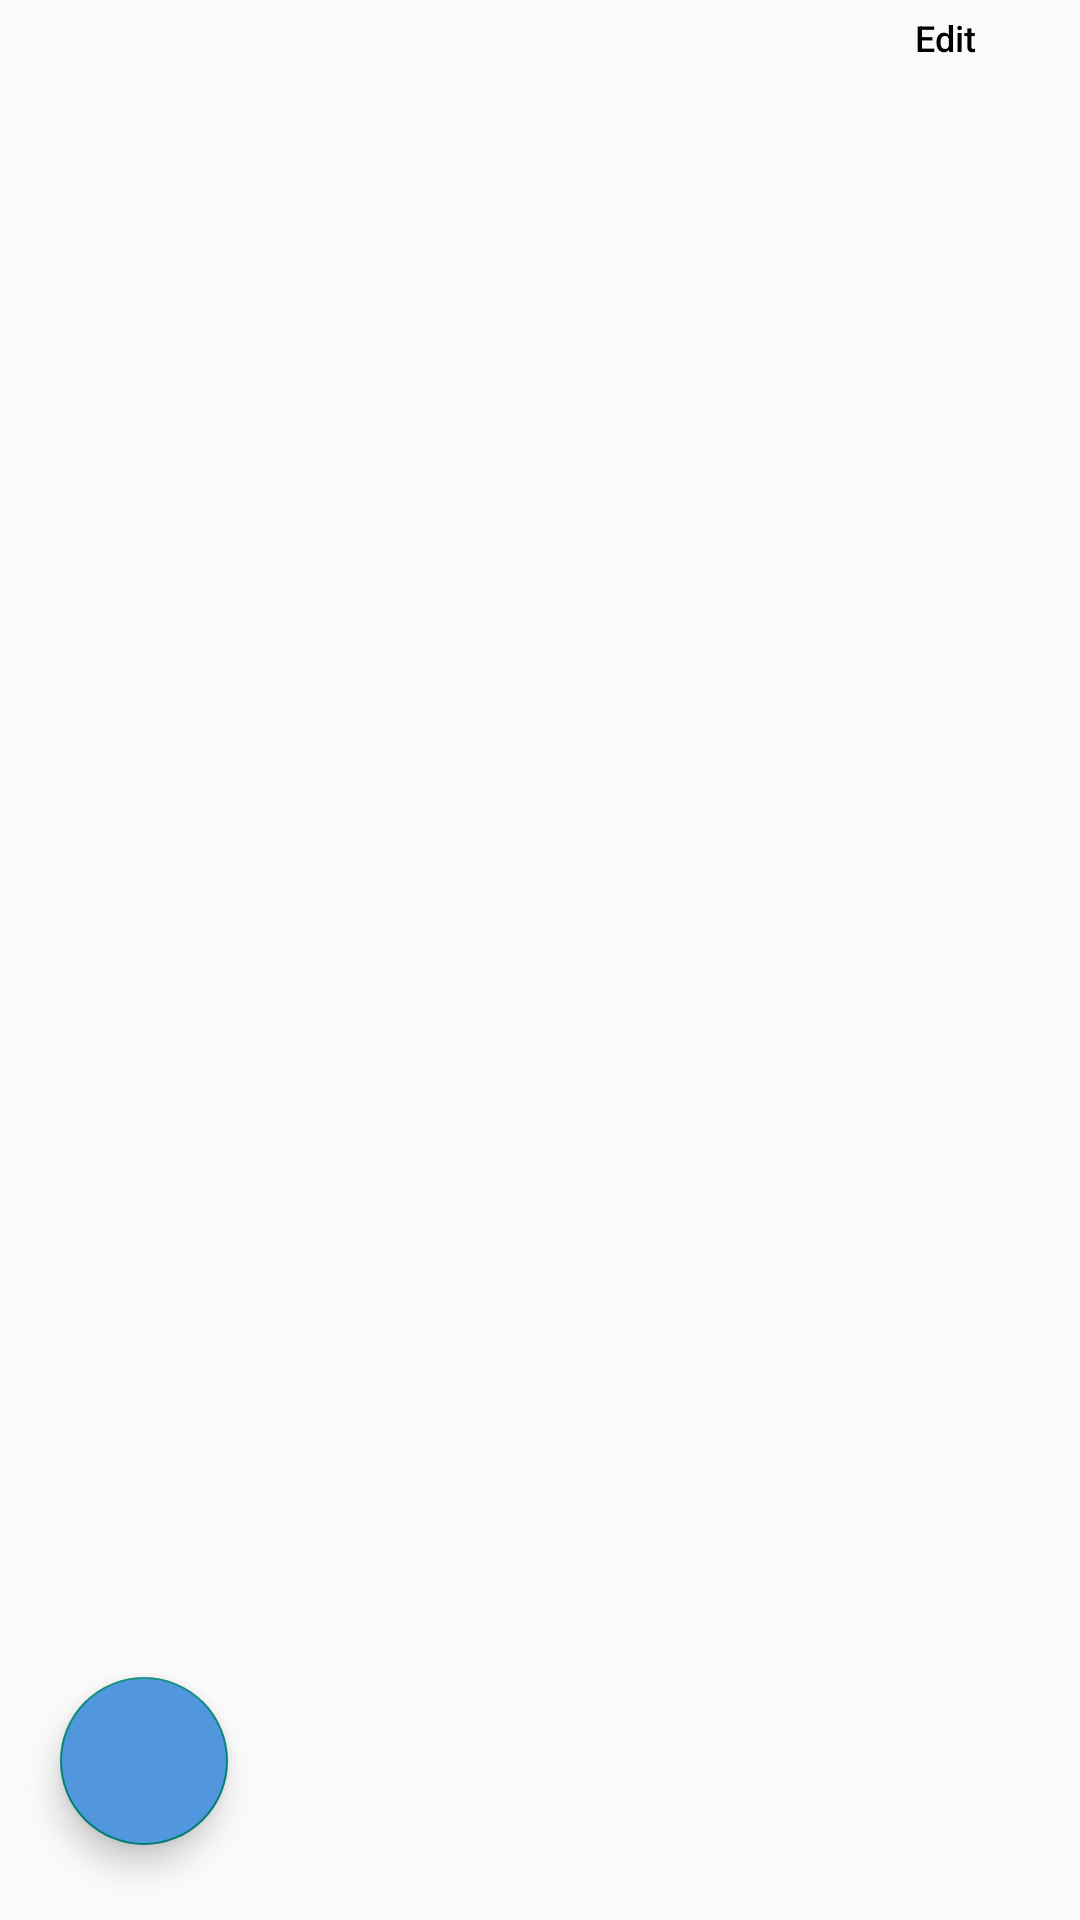

Reconstruct the res/layout file that produces this screen, plus the resources it refers to.
<!-- AndroidManifest.xml: application theme Theme.NotesApp -->
<!-- res/layout/fragment_journal.xml -->
<?xml version="1.0" encoding="utf-8"?>
<RelativeLayout xmlns:android="http://schemas.android.com/apk/res/android"
    xmlns:tools="http://schemas.android.com/tools"
    android:layout_width="match_parent"
    android:layout_height="match_parent"
    tools:context=".fragment.JournalFragment">

    
    <com.google.android.material.floatingactionbutton.FloatingActionButton
        android:id="@+id/add_journal_btn"
        android:backgroundTint="@color/blue_1"
        android:layout_width="wrap_content"
        android:layout_height="wrap_content"
        android:layout_alignParentStart="true"
        android:layout_alignParentBottom="true"
        android:src="@drawable/ic_baseline_post_add_24"
        android:layout_marginStart="20dp"
        android:layout_marginBottom="25dp" />

    <ScrollView
        android:layout_width="match_parent"
        android:layout_height="match_parent">

        <LinearLayout
            android:layout_width="match_parent"
            android:layout_height="match_parent"
            android:orientation="vertical">

            <Button
                android:id="@+id/edit"
                android:layout_width="50dp"
                android:layout_height="25dp"
                android:layout_marginRight="20dp"
                android:layout_gravity="end"
                android:background="?android:attr/selectableItemBackground"
                android:text="@string/edit"
                android:textAllCaps="false"
                android:textColor="@color/black"
                android:textSize="12dp" />

            <androidx.recyclerview.widget.RecyclerView
                android:id="@+id/recyclerview"
                android:layout_width="match_parent"
                android:layout_height="match_parent"
                android:layout_marginVertical="5dp"
                android:layout_marginHorizontal="20dp"/>
        </LinearLayout>

    </ScrollView>

</RelativeLayout>
<!-- resources referenced by this layout -->
<resources>
  <color name="black">#FF000000</color>
  <color name="blue_1">#5296DE</color>
  <string name="edit">Edit</string>
  <style name="Theme.NotesApp" parent="Theme.AppCompat.Light.NoActionBar">
          
          <item name="colorPrimary">@color/purple_500</item>
          <item name="colorPrimaryVariant">@color/purple_700</item>
          <item name="colorOnPrimary">@color/white</item>
          
          <item name="colorSecondary">@color/white</item>
          <item name="colorSecondaryVariant">@color/white</item>
          <item name="colorOnSecondary">@color/black</item>
          
          <item name="android:statusBarColor">@color/black</item>
          
      </style>
  <color name="purple_500">#FF6200EE</color>
  <color name="purple_700">#FF3700B3</color>
  <color name="white">#FFFFFFFF</color>
</resources>
